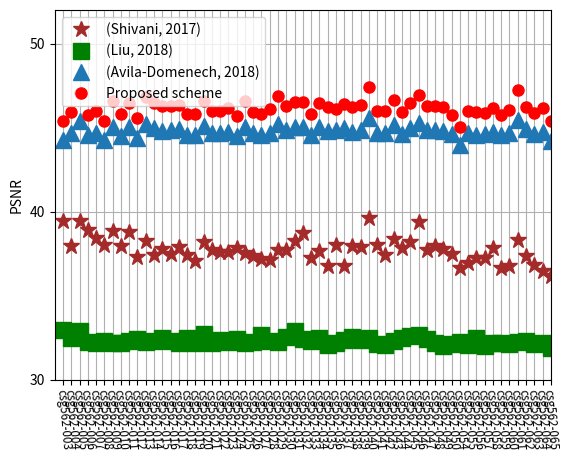

This chart was generated by the following Python code:
# -*- encoding:utf-8 -*-
# -*- coding:utf-8 -*-


def run_main():
    db_images = [
        'csg562-003', 'csg562-004', 'csg562-005', 'csg562-006',
        'csg562-007', 'csg562-008', 'csg562-009', 'csg562-010',
        'csg562-011', 'csg562-012', 'csg562-013', 'csg562-014',
        'csg562-015', 'csg562-016', 'csg562-017', 'csg562-018',
        'csg562-019', 'csg562-020', 'csg562-021', 'csg562-022',
        'csg562-023', 'csg562-024', 'csg562-025', 'csg562-026',
        'csg562-027', 'csg562-028', 'csg562-029', 'csg562-030',
        'csg562-031', 'csg562-032', 'csg562-033', 'csg562-034',
        'csg562-035', 'csg562-036', 'csg562-037', 'csg562-038',
        'csg562-039', 'csg562-040', 'csg562-041', 'csg562-042',
        'csg562-043', 'csg562-044', 'csg562-045', 'csg562-046',
        'csg562-047', 'csg562-048', 'csg562-049', 'csg562-050',
        'csg562-054', 'csg562-055', 'csg562-056', 'csg562-057',
        'csg562-058', 'csg562-059', 'csg562-060', 'csg562-061',
        'csg562-062', 'csg562-063', 'csg562-064', 'csg562-065'
    ]
    import matplotlib.pyplot as plt
    #plt.title('PSNR')
    images = []
    for i in range(60):
        images.append(i+1)
    plt.plot(
        images,
        [
            39.412400,37.953329,39.405832,38.916522,38.439209,37.999932,38.835189,37.935623,38.755422,37.274261,38.235718,37.396278,37.745851,37.487157,37.877802,37.422671,37.066242,38.170408,37.704153,37.574749,37.589621,37.812069,37.548741,37.335278,37.162564,37.086484,37.729254,37.735927,38.254805,38.744720,37.203511,37.621834,36.762054,38.031645,36.726871,37.931698,37.911517,39.595517,38.034024,37.400031,38.340388,37.830170,38.160768,39.374882,37.688412,37.946189,37.771573,37.482753,36.664810,36.918083,37.218706,37.204875,37.825845,36.613349,36.749791,38.279079,37.347104,36.789668,36.474545,36.135333
        ], '*', label='(Shivani, 2017)', markersize=12, color='brown')
    plt.plot(
        images,
        [
            32.942211,32.482750,32.873229,32.250052,32.192542,32.289131,32.175604,32.163622,32.280870,32.387490,32.261490,32.295386,32.478652,32.299353,32.189106,32.484635,32.173200,32.682220,32.192177,32.326366,32.212692,32.401887,32.145518,32.230704,32.637898,32.307429,32.256415,32.500181,32.908275,32.394803,32.270795,32.465574,32.069685,32.199538,32.341669,32.522166,32.380163,32.472673,32.094687,32.034447,32.271921,32.487768,32.567326,32.664959,32.422300,32.170887,31.997221,32.130697,32.202558,32.075111,32.463362,32.002566,32.181643,32.185171,32.096452,32.209672,32.296958,32.123008,32.168209,31.892561
        ], 's', label='(Liu, 2018)', markersize=12, color='green')
    plt.plot(
        images,
        [
            44.265707,44.676721,45.411788,44.531670,44.694593,44.252413,45.035256,44.493173,45.007116,44.376873,45.185017,44.943083,44.801391,44.854296,44.900670,44.581012,44.560070,45.088821,44.661495,44.690536,44.719412,44.512057,45.017194,44.697061,44.582661,44.674387,45.198149,44.845690,45.022010,45.046487,44.577858,45.003475,44.808285,44.826332,44.977428,44.758299,44.846555,45.587070,44.693239,44.678502,45.128010,44.642840,44.997605,45.267579,44.823783,44.874219,44.804761,44.596934,43.971378,44.644823,44.543947,44.587669,44.738352,44.536479,44.649925,45.459403,44.884012,44.586786,44.753116,44.195675
        ], '^', label='(Avila-Domenech, 2018)', markersize=12)
    plt.plot(
        images,
        [
            45.369442,45.947478,47.024037,45.730454,45.986061,45.371383,46.584632,45.811163,46.471469,45.554522,46.815913,46.457573,46.293523,46.259346,46.321463,45.785345,45.778517,46.601330,45.984213,45.977060,46.147375,45.702016,46.558657,45.901613,45.785495,46.071789,46.859379,46.293357,46.495370,46.509776,45.822967,46.465836,46.197865,46.129732,46.412059,46.213322,46.353495,47.422084,45.968513,46.007451,46.622761,45.934078,46.449579,46.922754,46.259729,46.254851,46.242444,45.729350,45.045943,45.976057,45.951304,45.876765,46.145755,45.756572,46.015646,47.219347,46.242926,45.890379,46.148057,45.409471
        ], 'ro', label='Proposed scheme', markersize=8, color='red')
    plt.ylabel('PSNR')
    plt.legend(loc='upper left', numpoints=1)
    plt.axis([0, 60, 30, 52])
    plt.xticks(images, db_images, size='small', color='k', rotation=-85)
    plt.grid(True)
    font = {
        'family' : 'monospace',
        'weight' : 'bold',
        'size'   : 50}
    plt.rc('font', **font)
    plt.show()


if __name__ == "__main__":
    run_main()